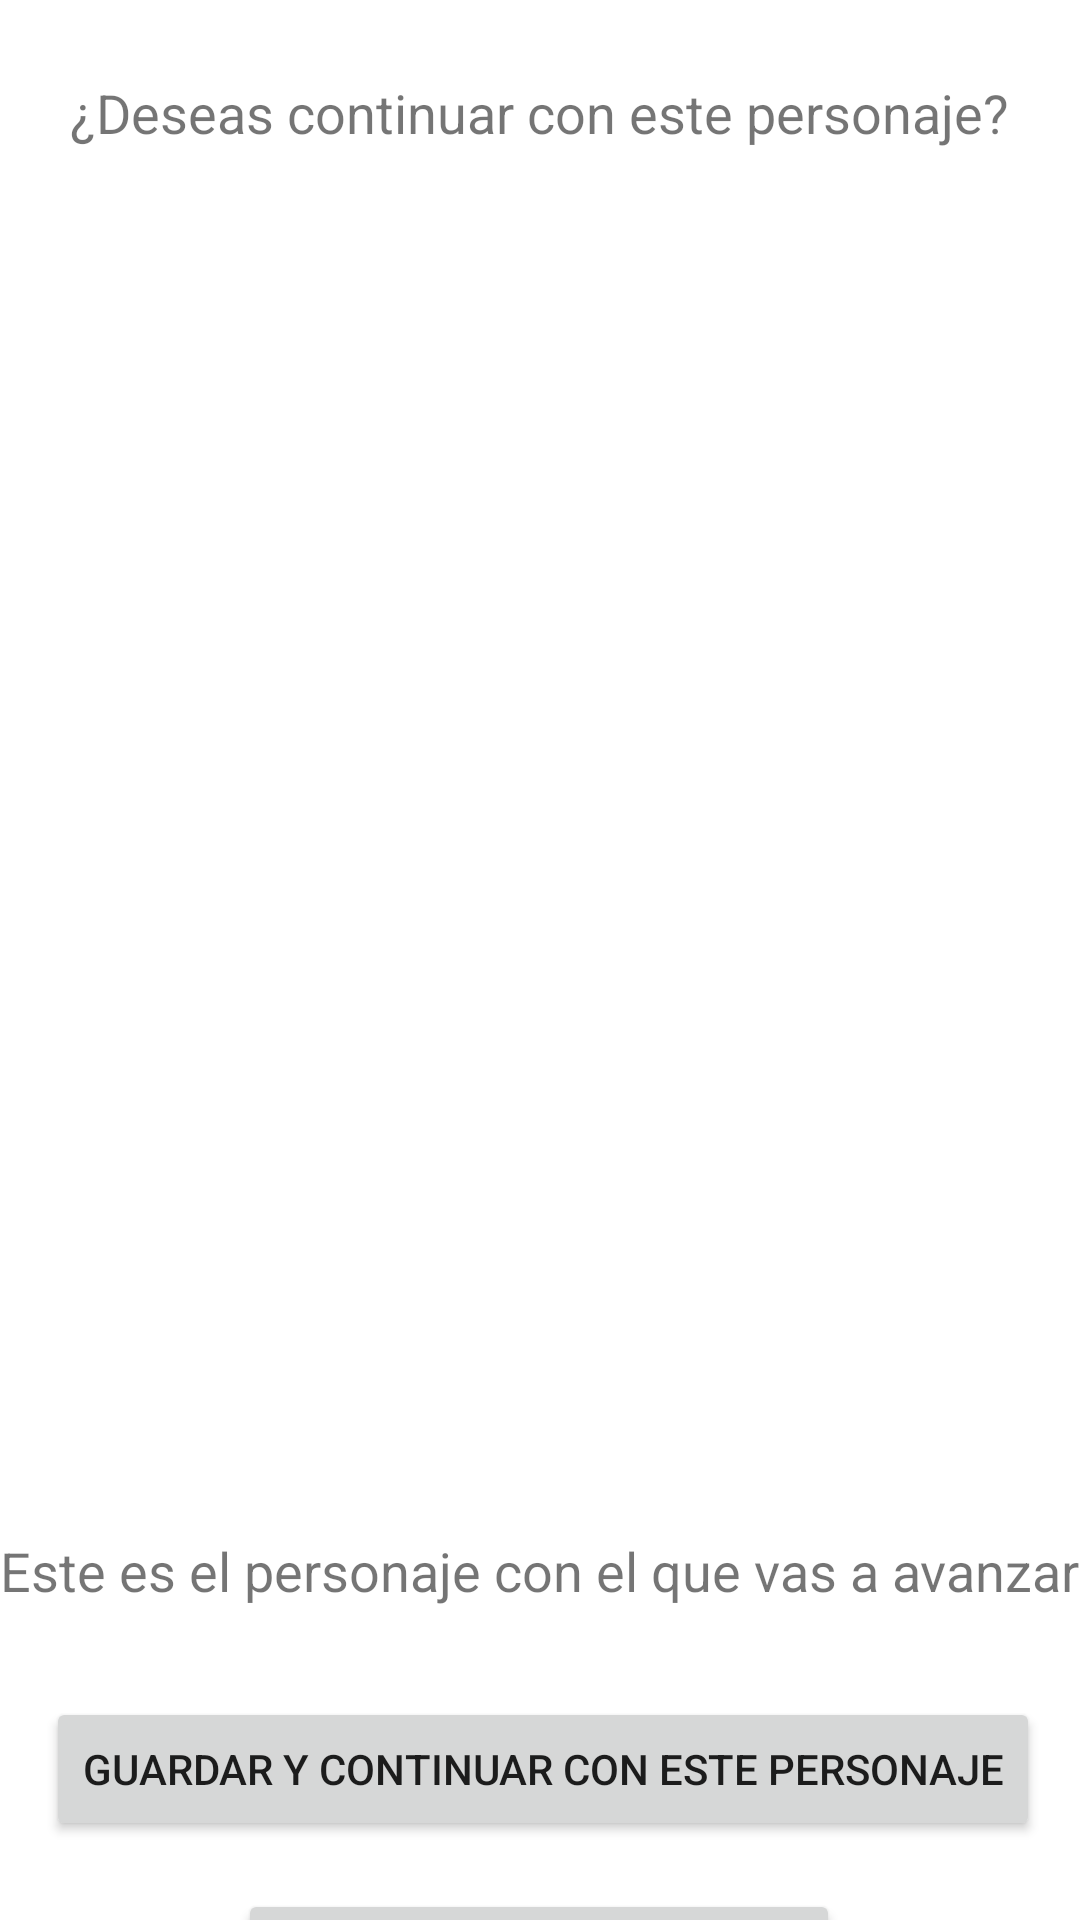

This screen was rendered from an Android layout file. Write that file and the resources it references.
<!-- AndroidManifest.xml: application theme Theme.PantallaClases7 -->
<!-- res/layout/activity_elegir_personaje.xml -->
<?xml version="1.0" encoding="utf-8"?>
<androidx.constraintlayout.widget.ConstraintLayout xmlns:android="http://schemas.android.com/apk/res/android"
    xmlns:app="http://schemas.android.com/apk/res-auto"
    xmlns:tools="http://schemas.android.com/tools"
    android:layout_width="match_parent"
    android:layout_height="match_parent"
    tools:context=".elegirPersonaje">

    <TextView
        android:id="@+id/textoPer"
        android:layout_width="wrap_content"
        android:layout_height="wrap_content"
        android:layout_marginTop="464dp"
        android:text="Este es el personaje con el que vas a avanzar"
        android:textSize="18dp"
        app:layout_constraintBottom_toTopOf="@+id/continuarConPer"
        app:layout_constraintEnd_toEndOf="parent"
        app:layout_constraintHorizontal_bias="0.49"
        app:layout_constraintStart_toStartOf="parent"
        app:layout_constraintTop_toTopOf="parent"
        app:layout_constraintVertical_bias="0.612" />

    <TextView
        android:id="@+id/desearContinuar"
        android:layout_width="wrap_content"
        android:layout_height="wrap_content"
        android:text="¿Deseas continuar con este personaje?"
        android:textSize="18dp"
        app:layout_constraintBottom_toTopOf="@+id/linearLayout"
        app:layout_constraintEnd_toEndOf="parent"
        app:layout_constraintHorizontal_bias="0.494"
        app:layout_constraintStart_toStartOf="parent"
        app:layout_constraintTop_toTopOf="parent"
        app:layout_constraintVertical_bias="0.138" />

    <Button
        android:id="@+id/continuarConPer"
        android:layout_width="wrap_content"
        android:layout_height="wrap_content"
        android:layout_marginTop="516dp"
        android:text="Guardar y continuar con este personaje"
        app:layout_constraintEnd_toEndOf="parent"
        app:layout_constraintHorizontal_bias="0.538"
        app:layout_constraintStart_toStartOf="parent"
        app:layout_constraintTop_toBottomOf="@+id/desearContinuar" />

    <Button
        android:id="@+id/cargarPersonaje"
        android:layout_width="wrap_content"
        android:layout_height="wrap_content"
        android:layout_marginTop="16dp"
        android:text="Cargar otro personaje"
        app:layout_constraintEnd_toEndOf="parent"
        app:layout_constraintHorizontal_bias="0.497"
        app:layout_constraintStart_toStartOf="parent"
        app:layout_constraintTop_toBottomOf="@+id/continuarConPer" />

    <LinearLayout
        android:id="@+id/linearLayout"
        android:layout_width="387dp"
        android:layout_height="223dp"
        android:layout_marginStart="15dp"
        android:layout_marginEnd="6dp"
        android:orientation="vertical"
        app:layout_constraintBottom_toBottomOf="parent"
        app:layout_constraintEnd_toEndOf="parent"
        app:layout_constraintHorizontal_bias="1.0"
        app:layout_constraintStart_toStartOf="parent"
        app:layout_constraintTop_toTopOf="parent">

        <TextView
            android:id="@+id/textoNom"
            android:layout_width="match_parent"
            android:layout_height="wrap_content"
            android:textSize="18dp" />

        <TextView
            android:id="@+id/textoPesoMochila"
            android:layout_width="match_parent"
            android:layout_height="wrap_content"
            android:textSize="18dp" />

        <TextView
            android:id="@+id/textoEstadoVital"
            android:layout_width="match_parent"
            android:layout_height="wrap_content"
            android:textSize="18dp" />

        <TextView
            android:id="@+id/textoRaza"
            android:layout_width="match_parent"
            android:layout_height="wrap_content"
            android:textSize="18dp" />

        <TextView
            android:id="@+id/textoClase"
            android:layout_width="match_parent"
            android:layout_height="wrap_content"
            android:textSize="18dp" />

        <TextView
            android:id="@+id/textoObjetos"
            android:layout_width="match_parent"
            android:layout_height="wrap_content"
            android:textSize="18dp" />

        <TextView
            android:id="@+id/textoVida"
            android:layout_width="wrap_content"
            android:layout_height="wrap_content"
            android:textSize="18dp" />

        <TextView
            android:id="@+id/textoFuerza"
            android:layout_width="match_parent"
            android:layout_height="wrap_content"
            android:textSize="18dp" />

        <TextView
            android:id="@+id/textoDefensa"
            android:layout_width="match_parent"
            android:layout_height="wrap_content"
            android:textSize="18dp" />
    </LinearLayout>

    <ImageView
        android:id="@+id/imageView9"
        android:layout_width="265dp"
        android:layout_height="139dp"
        app:layout_constraintBottom_toTopOf="@+id/linearLayout"
        app:layout_constraintEnd_toEndOf="parent"
        app:layout_constraintStart_toStartOf="parent"
        app:layout_constraintTop_toBottomOf="@+id/desearContinuar"
        app:srcCompat="@drawable/espadas" />
</androidx.constraintlayout.widget.ConstraintLayout>
<!-- resources referenced by this layout -->
<resources>
  <style name="Theme.PantallaClases7" parent="Theme.MaterialComponents.DayNight.DarkActionBar">
          
          <item name="colorPrimary">@color/purple_500</item>
          <item name="colorPrimaryVariant">@color/purple_700</item>
          <item name="colorOnPrimary">@color/white</item>
          
          <item name="colorSecondary">@color/teal_200</item>
          <item name="colorSecondaryVariant">@color/teal_700</item>
          <item name="colorOnSecondary">@color/black</item>
          
          <item name="android:statusBarColor">?attr/colorPrimaryVariant</item>
          
      </style>
  <!-- not gathered from this repository: default colours our renderer supplied (Android Studio template values) -->
  <color name="purple_500">#FF6200EE</color>
  <color name="purple_700">#FF3700B3</color>
  <color name="teal_200">#FF03DAC5</color>
  <color name="teal_700">#FF018786</color>
  <color name="black">#FF000000</color>
  <color name="white">#FFFFFFFF</color>
</resources>
